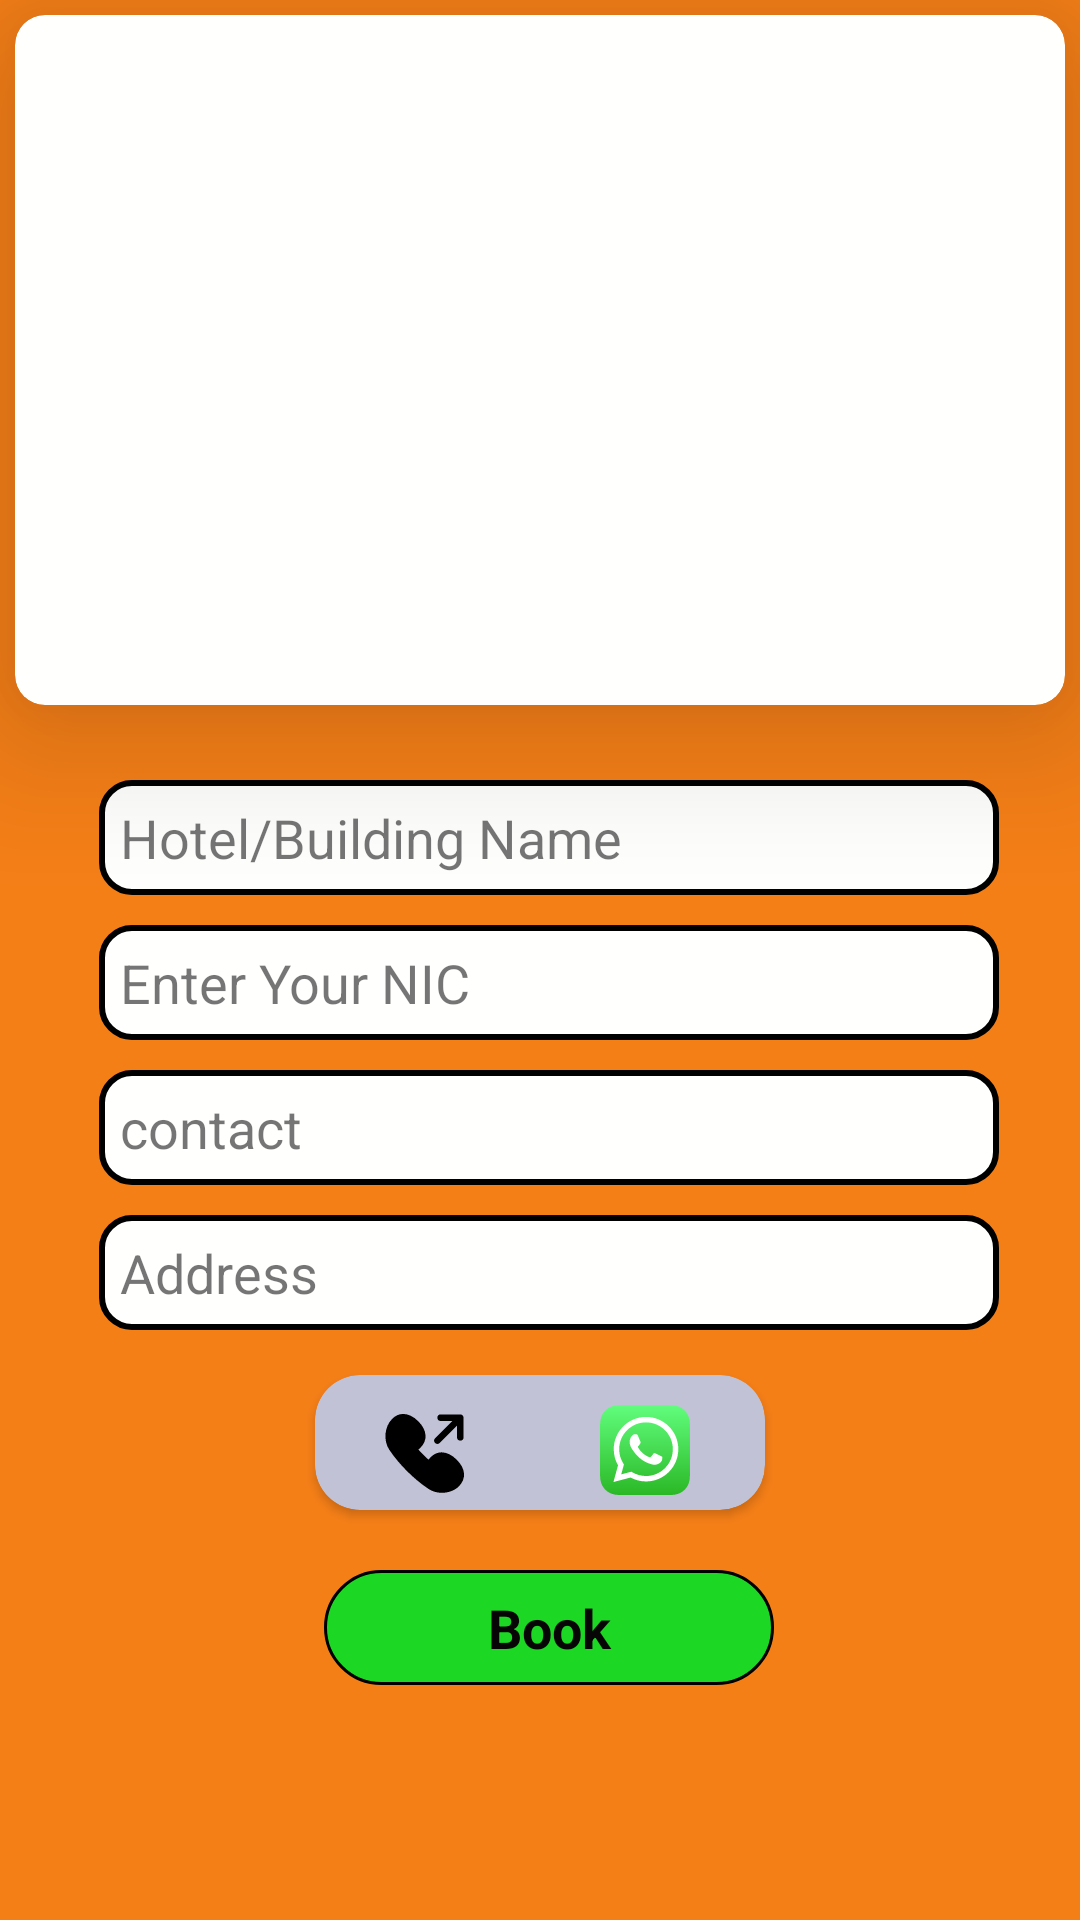

Reconstruct the res/layout file that produces this screen, plus the resources it refers to.
<!-- AndroidManifest.xml: application theme Theme.BuddyApP -->
<!-- res/layout/activity_accomodation_detail.xml -->
<?xml version="1.0" encoding="utf-8"?>
<LinearLayout xmlns:android="http://schemas.android.com/apk/res/android"
    xmlns:app="http://schemas.android.com/apk/res-auto"
    xmlns:tools="http://schemas.android.com/tools"
    android:layout_width="match_parent"
    android:layout_height="match_parent"
    android:orientation="vertical"
    android:background="@color/orange"
    android:backgroundTint="@color/orange"
    tools:context=".userAddingData.Acccomodation_Detail_Activity">


        <androidx.cardview.widget.CardView
            android:layout_width="match_parent"
            android:layout_height="230dp"
            app:cardBackgroundColor="@color/white"
            app:cardCornerRadius="10dp"
            android:layout_margin="5dp"
            app:cardElevation="30dp">

            <ImageView
                android:id="@+id/DImg"
                android:layout_width="match_parent"
                android:layout_height="230dp"
                android:scaleType="centerCrop" />

        </androidx.cardview.widget.CardView>


        <TextView
            android:id="@+id/Tv_name_Accomodation"
            android:layout_width="300dp"
            android:layout_height="wrap_content"
            android:layout_marginStart="3sp"
            android:layout_marginTop="20dp"
            android:layout_gravity="center"
            android:background="@drawable/shap"
            android:drawableStart="@drawable/baseline_person_24"
            android:padding="7dp"
            android:text="Hotel/Building Name"
            android:textColorHint="@color/black"
            android:textSize="18sp" />

        <TextView
            android:id="@+id/Tv_Nic_Accomodation"
            android:layout_width="300dp"
            android:layout_height="wrap_content"
            android:layout_marginStart="3sp"
            android:layout_marginTop="10dp"
            android:layout_gravity="center"
            android:background="@drawable/shap"
            android:padding="7dp"
            android:text="Enter Your NIC"
            android:textColorHint="@color/black"
            android:textSize="18sp" />


        <TextView
            android:id="@+id/Tv_Contact_Accomodation"
            android:layout_width="300dp"
            android:layout_height="wrap_content"
            android:layout_below="@id/DModel"
            android:layout_marginStart="3dp"
            android:layout_gravity="center"
            android:layout_marginTop="10dp"
            android:background="@drawable/shap"
            android:padding="7dp"
            android:text="contact"
            android:textColorHint="@color/black"
            android:textSize="18sp" />


        <TextView
            android:id="@+id/Tv_Address_Accomodation"
            android:layout_width="300dp"
            android:layout_height="wrap_content"
            android:layout_marginStart="3dp"
            android:layout_marginTop="10dp"
            android:layout_gravity="center"
            android:background="@drawable/shap"
            android:padding="7dp"
            android:text="Address"
            android:textColorHint="@color/black"
            android:textSize="18sp" />


        
        
        
        
        
        
        
        
        

        <androidx.cardview.widget.CardView
            android:layout_width="150dp"
            android:layout_height="wrap_content"
            android:layout_marginTop="15dp"
            android:layout_gravity="center"
            app:cardBackgroundColor="#C1C2D5"
            app:cardCornerRadius="15dp">




            <androidx.appcompat.widget.AppCompatImageView
                android:id="@+id/Call_btn"
                android:layout_width="35dp"
                android:layout_height="40dp"
                android:layout_marginStart="20dp"
                android:layout_marginTop="5dp"
                android:src="@drawable/phone_call_outgoing_svgrepo_com" />


            <androidx.appcompat.widget.AppCompatImageView
                android:id="@+id/Whatsapp_btn"
                android:layout_width="30dp"
                android:layout_height="40dp"
                android:layout_marginStart="95dp"
                android:layout_marginTop="5dp"
                android:src="@drawable/whatsapp_icon_logo_svgrepo_com" />

        </androidx.cardview.widget.CardView>

    <TextView
        android:id="@+id/TV_Accomodation_book"
        android:layout_width="150dp"
        android:layout_height="wrap_content"
        android:layout_marginStart="3dp"
        android:layout_marginTop="20dp"
        android:layout_gravity="center"
        android:textColor="@color/black"
        android:gravity="center"
        android:textStyle="bold"
        android:padding="7dp"
        android:background="@drawable/color_for_booing_button"
        android:text="Book"
        android:textSize="18sp" />
    </LinearLayout>
<!-- resources referenced by this layout -->
<resources>
  <color name="black">#070505</color>
  <color name="orange">#F57F17 </color>
  <color name="white">#FFFFFE</color>
  <!-- drawable color_for_booing_button (drawable) -->
  <?xml version="1.0" encoding="utf-8"?>
  <shape xmlns:android="http://schemas.android.com/apk/res/android"
      android:shape="rectangle">
  
      <solid android:color="#1CD825"/>
      <size android:height="30sp"/>
      <size android:width="35sp"/>
      <stroke android:width="1dp" />
      <corners android:radius="20dp"/>
  
  </shape>
  <!-- drawable phone_call_outgoing_svgrepo_com (drawable) -->
  <vector android:height="24dp" android:viewportHeight="32"
      android:viewportWidth="32" android:width="24dp" xmlns:android="http://schemas.android.com/apk/res/android">
      <path android:fillColor="#000000" android:pathData="M24.9,18.8c-2.7,-2.7 -5.8,-3 -8,-0.7c-0.2,0.2 -0.4,0.5 -0.6,0.7c-1.1,-1 -2.1,-2 -3.1,-3.1c0.3,-0.2 0.5,-0.4 0.7,-0.6c2.2,-2.2 2,-5.3 -0.7,-8c-2.7,-2.7 -5.8,-3 -8,-0.7c-2.3,2.3 -2.7,6.5 -0.9,9.3c3,4.5 7.5,9 12,12c1.2,0.8 2.6,1.2 4.1,1.2c1.9,0 3.9,-0.7 5.2,-2C27.9,24.5 27.6,21.5 24.9,18.8z"/>
      <path android:fillColor="#000000" android:pathData="M19,14c0.3,0 0.5,-0.1 0.7,-0.3L25,8.4V12c0,0.6 0.4,1 1,1s1,-0.4 1,-1V6c0,-0.1 0,-0.3 -0.1,-0.4c-0.1,-0.2 -0.3,-0.4 -0.5,-0.5C26.3,5 26.1,5 26,5h-6c-0.6,0 -1,0.4 -1,1s0.4,1 1,1h3.6l-5.3,5.3c-0.4,0.4 -0.4,1 0,1.4C18.5,13.9 18.7,14 19,14z"/>
  </vector>
  <!-- drawable shap (drawable) -->
  <?xml version="1.0" encoding="utf-8"?>
  <shape android:shape="rectangle"
      xmlns:android="http://schemas.android.com/apk/res/android">
  
  
      <solid  android:color="@color/white"/>
      <stroke android:width="2dp"/>
  
      <corners android:radius="10dp" />
  
  
  </shape>
  <!-- drawable whatsapp_icon_logo_svgrepo_com: vector/xml drawable (drawable, 2873 chars, omitted) -->
  <style name="Theme.BuddyApP" parent="Base.Theme.BuddyApP" />
  <style name="Base.Theme.BuddyApP" parent="Theme.AppCompat.Light.DarkActionBar">
  
          
  
          <item name="colorPrimary">@color/read</item>
          <item name="colorPrimaryDark">#B71C1C</item>
          <item name="colorAccent">#F57F17</item>
          
          
      </style>
  <color name="read"> #B71C1C </color>
</resources>
